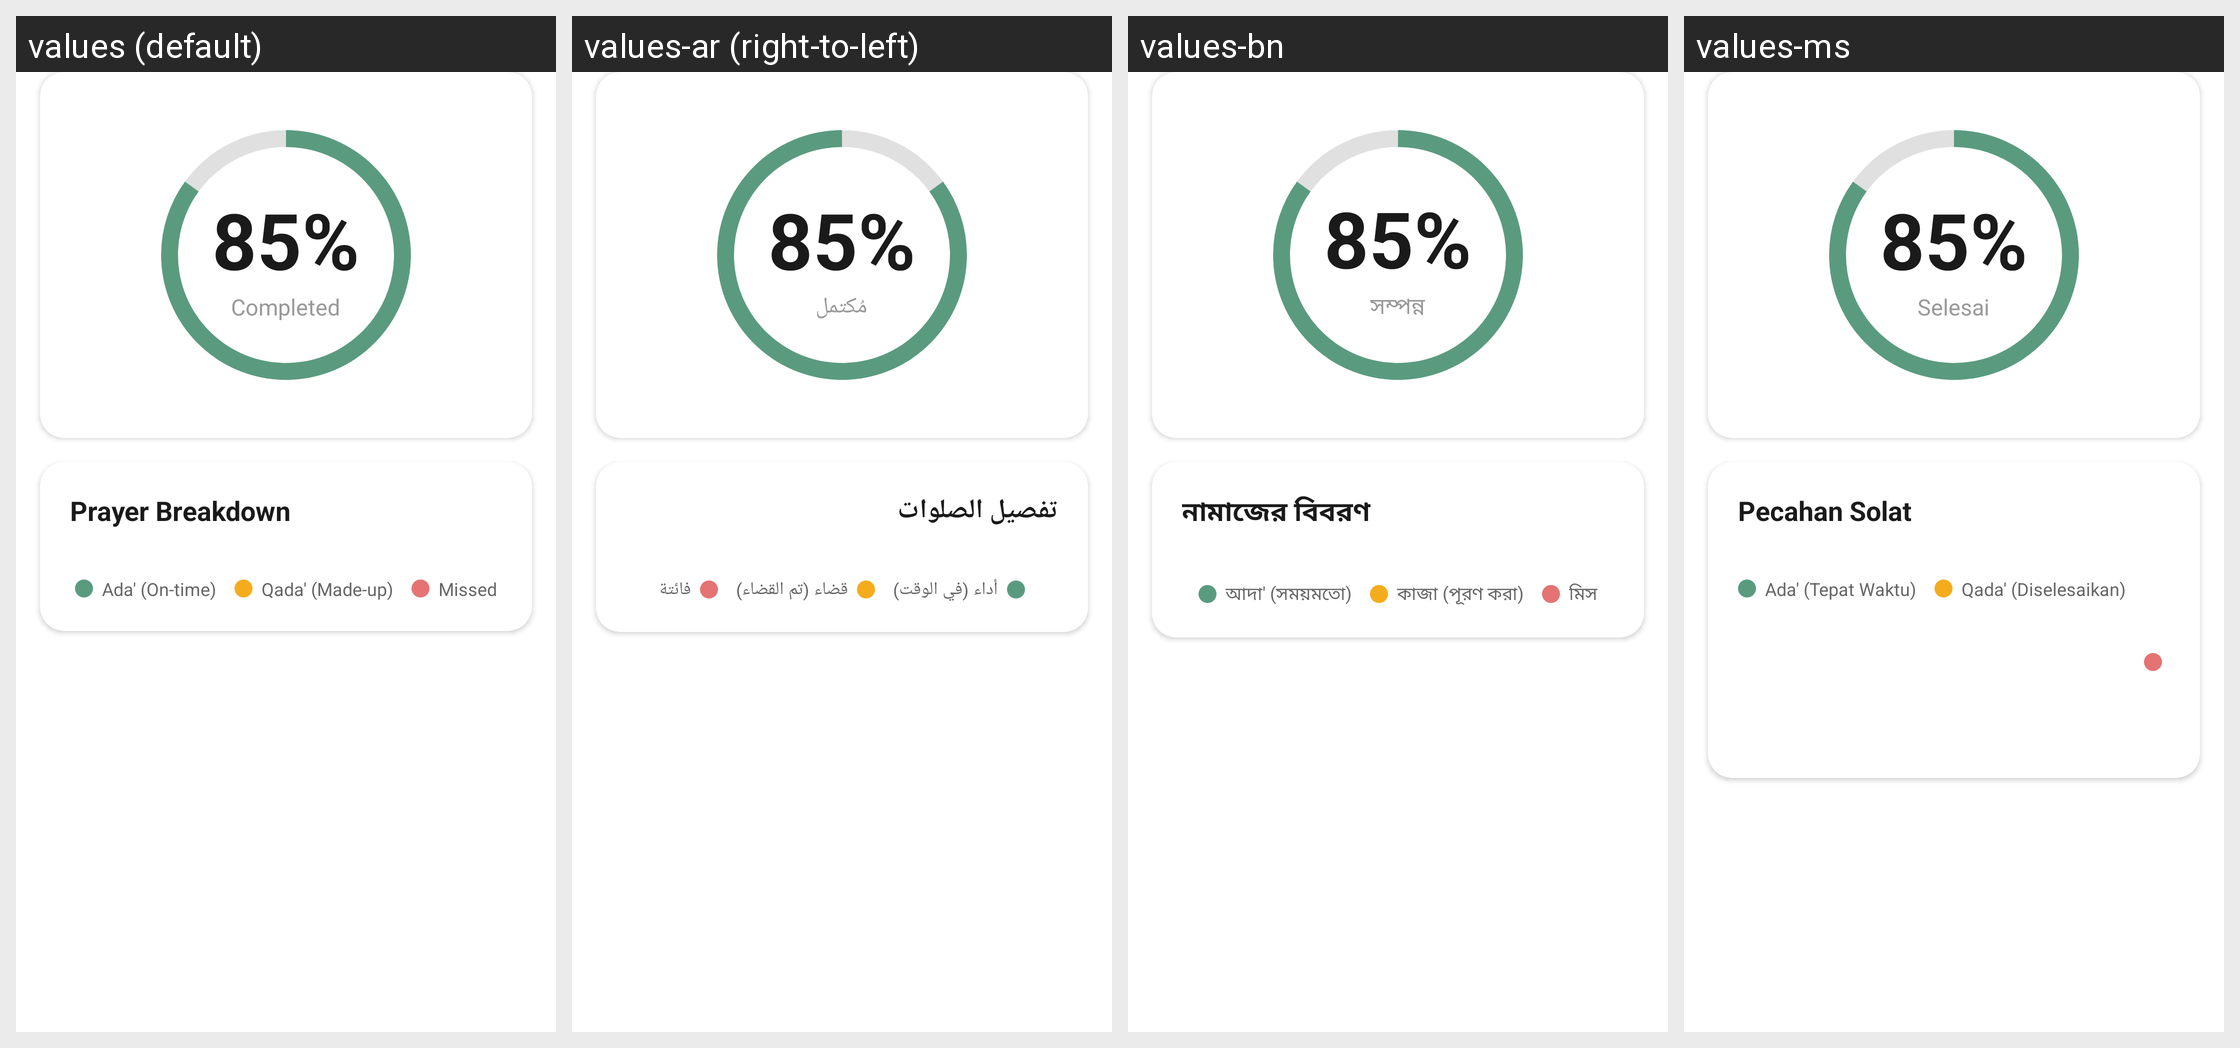

Here is an Android app screen in its default locale and in the app's own translations. Write out the translated-string differences for the strings that appear on this screen.
Android screen res/layout/view_qada_monthly.xml rendered under 4 locales, left to right: values (default), values-ar (right-to-left), values-bn, values-ms. Device: Nexus 5 (rendered at 1080×1920; each locale shown at half size, 540×960, under a caption strip naming it); theme AppTheme.
Other locales in the repository, not shown: values-in, values-tr, values-ur.
Strings drawn on this screen, with the default value and each locale's value (text and hints the layout hard-codes, and strings that could not be matched under every locale, appear in the picture but are not listed):

completed
  values: Completed
  values-ar: مُكتمل
  values-bn: সম্পন্ন
  values-ms: Selesai

prayer_breakdown
  values: Prayer Breakdown
  values-ar: تفصيل الصلوات
  values-bn: নামাজের বিবরণ
  values-ms: Pecahan Solat

ada_on_time
  values: Ada' (On-time)
  values-ar: أداء (في الوقت)
  values-bn: আদা' (সময়মতো)
  values-ms: Ada' (Tepat Waktu)

qada_made_up
  values: Qada' (Made-up)
  values-ar: قضاء (تم القضاء)
  values-bn: কাজা (পূরণ করা)
  values-ms: Qada' (Diselesaikan)
